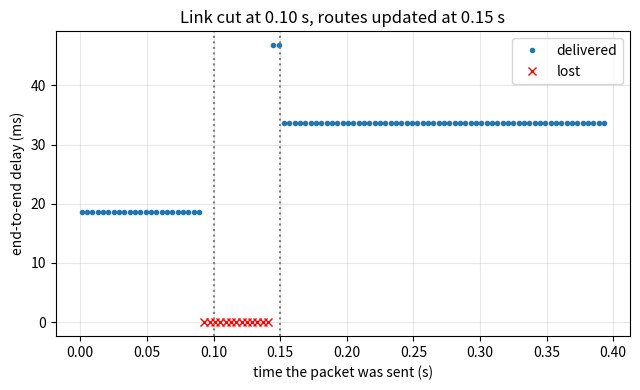
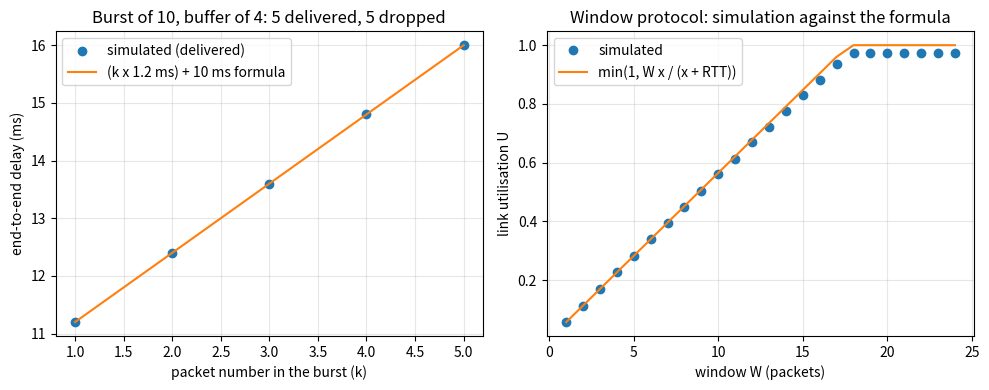
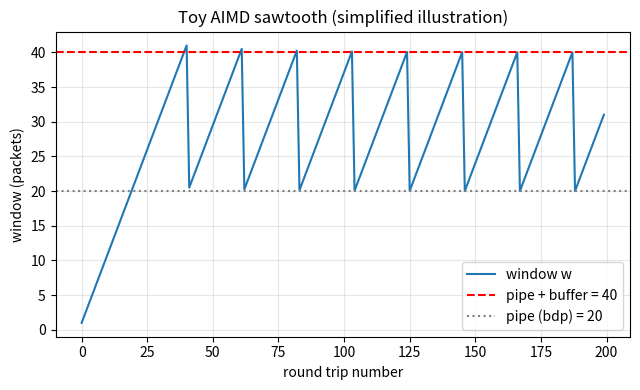

Write the Python code that produced these figures, in order.
"""Session 3 (Level 3): a tiny network simulator, validated against the delay formulas.

Run:  python start.py 3
"""
# %% [markdown]
# # Session 3: a network in a computer
# **A. Real-world problem.** Real networks are too big and too fast to watch. So we build a
# toy one: routers are points on a graph, links have a delay and a bandwidth, and packets move
# hop by hop through queues. Nothing here touches a real network: no sockets, only arithmetic.
# The point is to check our simulator against the formulas of Session 2, and then to break
# the network on purpose (full buffers, a cut link, a routing loop) and watch what happens.
#
# **Plan.** (1) Dijkstra's shortest-path algorithm builds routing tables, (2) an event-driven
# simulator forwards packets through finite queues, (3) measured delay is compared with
# propagation + transmission + queueing, (4) loss and retransmission: stop-and-wait and
# window protocols, (5) a link failure and re-routing, (6) failure cases, (7) a simplified
# additive-increase multiplicative-decrease (AIMD) sawtooth, (8) a video link mini-project.

# %%
import heapq
import itertools
import math
import pathlib
import random
from collections import Counter, deque

import numpy as np

OUT = (pathlib.Path(__file__).resolve().parent if "__file__" in globals() else pathlib.Path(".")) / "out"


# %% [markdown]
# ## Step 1: Dijkstra builds the routing tables
# `graph[u][v]` is the cost of the link from u to v. Dijkstra keeps a priority queue of the
# cheapest known way to reach each node and always expands the cheapest one next. Each router
# then keeps only the *next hop* for every destination.

# %%
def dijkstra(graph, source):
    """Return (dist, prev): cheapest cost to every node and the node before it on that path."""
    dist = {source: 0.0}
    prev = {}
    heap = [(0.0, source)]
    done = set()
    while heap:
        d, u = heapq.heappop(heap)
        if u in done:
            continue
        done.add(u)
        for v, cost in graph.get(u, {}).items():
            nd = d + cost
            if v not in dist or nd < dist[v]:
                dist[v] = nd
                prev[v] = u
                heapq.heappush(heap, (nd, v))
    return dist, prev


def routing_tables(graph):
    """{router: {destination: next hop}} from Dijkstra run at every router."""
    tables = {}
    for src in graph:
        _, prev = dijkstra(graph, src)
        row = {}
        for dst in prev:
            hop = dst
            while prev[hop] != src:
                hop = prev[hop]
            row[dst] = hop
        tables[src] = row
    return tables


# %% [markdown]
# ## Step 2: the simulator
# Time jumps from event to event (a packet arrives, a transmission ends). Each directed link has
# a *transmitter* that sends one packet at a time (`bits / rate` seconds), a *queue* of waiting
# packets of finite length `buffer` (a packet that finds it full is dropped), and a *wire delay*.
# Every packet is counted: sent = delivered + dropped + in flight.

# %%
class Packet:
    __slots__ = ("pid", "src", "dst", "bits", "t_sent", "ttl", "kind", "seq")

    def __init__(self, pid, src, dst, bits, t_sent, ttl, kind, seq):
        self.pid, self.src, self.dst, self.bits = pid, src, dst, bits
        self.t_sent, self.ttl, self.kind, self.seq = t_sent, ttl, kind, seq


class Link:
    def __init__(self, u, v, delay, rate, buffer, loss):
        self.u, self.v, self.delay, self.rate, self.buffer, self.loss = u, v, delay, rate, buffer, loss
        self.up = True
        self.queue = deque()
        self.current = None          # the packet being transmitted
        self.carried = 0             # packets that finished transmission on this link


class Network:
    def __init__(self, seed=0):
        self.links = {}
        self.tables = {}
        self.now = 0.0
        self.events = []
        self.counter = itertools.count()
        self.pids = itertools.count()
        self.rng = random.Random(seed)
        self.sent = 0
        self.delivered = []          # (packet, arrival time)
        self.dropped = Counter()     # reason -> number of packets
        self.live = set()            # ids of packets that exist and are not yet delivered or dropped
        self.on_deliver = {}         # node -> function(packet), used by the protocols below

    # ---- building the network
    def add_link(self, u, v, delay, rate, buffer=50, loss=0.0):
        """Add a two-way link: delay in seconds, rate in bit/s, buffer = packets that may wait."""
        self.links[(u, v)] = Link(u, v, delay, rate, buffer, loss)
        self.links[(v, u)] = Link(v, u, delay, rate, buffer, 0.0)

    def cost_graph(self, ref_bits=12000):
        """Link costs for Dijkstra: the delay a packet of `ref_bits` would see on an empty link."""
        g = {}
        for (u, v), lk in self.links.items():
            g.setdefault(u, {})
            g.setdefault(v, {})
            if lk.up:
                g[u][v] = lk.delay + ref_bits / lk.rate
        return g

    def recompute_routes(self):
        self.tables = routing_tables(self.cost_graph())

    # ---- the clock
    def schedule(self, t, fn, *args):
        heapq.heappush(self.events, (t, next(self.counter), fn, args))

    def run(self, until=math.inf):
        while self.events and self.events[0][0] <= until:
            t, _, fn, args = heapq.heappop(self.events)
            self.now = t
            fn(*args)
        if until != math.inf:
            self.now = until

    # ---- packets
    def inject(self, t, src, dst, bits, ttl=64, kind="data", seq=0):
        """Create a packet at time t at node src."""
        self.schedule(t, self.originate, src, dst, bits, ttl, kind, seq)

    def originate(self, src, dst, bits, ttl=64, kind="data", seq=0):
        pkt = Packet(next(self.pids), src, dst, bits, self.now, ttl, kind, seq)
        self.sent += 1
        self.live.add(pkt.pid)
        self.arrive(pkt, src)

    def drop(self, pkt, reason):
        self.dropped[reason] += 1
        self.live.discard(pkt.pid)

    def arrive(self, pkt, node):
        if node == pkt.dst:
            self.delivered.append((pkt, self.now))
            self.live.discard(pkt.pid)
            if node in self.on_deliver:
                self.on_deliver[node](pkt)
            return
        if pkt.ttl <= 0:
            return self.drop(pkt, "ttl")
        nxt = self.tables.get(node, {}).get(pkt.dst)
        if nxt is None:
            return self.drop(pkt, "no_route")
        link = self.links.get((node, nxt))
        if link is None or not link.up:
            return self.drop(pkt, "link_down")
        pkt.ttl -= 1
        if link.current is None:
            self.start_tx(link, pkt)
        elif len(link.queue) >= link.buffer:
            self.drop(pkt, "buffer")
        else:
            link.queue.append(pkt)

    def start_tx(self, link, pkt):
        link.current = pkt
        self.schedule(self.now + pkt.bits / link.rate, self.tx_done, link)

    def tx_done(self, link):
        pkt, link.current = link.current, None
        link.carried += 1
        if link.queue:
            self.start_tx(link, link.queue.popleft())
        if not link.up:
            self.drop(pkt, "link_down")
        elif link.loss > 0 and self.rng.random() < link.loss:
            self.drop(pkt, "loss")
        else:
            self.schedule(self.now + link.delay, self.arrive, pkt, link.v)

    # ---- failures
    def fail_link(self, t, u, v, detect_after):
        """At time t the link u-v breaks; routers learn of it (tables recomputed) detect_after seconds later."""
        self.schedule(t, self._break, u, v)
        self.schedule(t + detect_after, self.recompute_routes)

    def _break(self, u, v):
        for key in ((u, v), (v, u)):
            lk = self.links[key]
            lk.up = False
            while lk.queue:
                self.drop(lk.queue.popleft(), "link_down")

    # ---- bookkeeping
    def in_flight_count(self):
        """Count packets directly: in transmitters, in queues and travelling on wires."""
        n = sum(len(lk.queue) + (1 if lk.current is not None else 0) for lk in self.links.values())
        n += sum(1 for ev in self.events if ev[2] == self.arrive)
        return n

    def totals(self):
        return {"sent": self.sent, "delivered": len(self.delivered), "dropped": sum(self.dropped.values()),
                "in_flight": self.in_flight_count()}

    def conserved(self):
        t = self.totals()
        return t["sent"] == t["delivered"] + t["dropped"] + t["in_flight"] and len(self.live) == t["in_flight"]

    def delays(self, kind="data"):
        return [t - p.t_sent for p, t in self.delivered if p.kind == kind]


def path_delay(net, path, bits):
    """Analytic delay of one packet on an empty path: sum of transmission + propagation on each link."""
    return sum(bits / net.links[(a, b)].rate + net.links[(a, b)].delay for a, b in zip(path, path[1:]))


def burst_last_delay(net, path, bits, n):
    """Analytic delay of the last of n packets sent at the same instant (store and forward)."""
    x = [bits / net.links[(a, b)].rate for a, b in zip(path, path[1:])]
    return sum(x) + (n - 1) * max(x) + sum(net.links[(a, b)].delay for a, b in zip(path, path[1:]))


def line_network(rates, delays, buffer=1000):
    """Nodes n0 - n1 - ... in a line with the given per-link rates (bit/s) and delays (s)."""
    net = Network()
    for i, (r, d) in enumerate(zip(rates, delays)):
        net.add_link(f"n{i}", f"n{i + 1}", d, r, buffer)
    net.recompute_routes()
    return net


# %% [markdown]
# ## Step 3: loss and retransmission (stop-and-wait and windows)
# A sender sends `window` packets and waits for acknowledgements (ACKs). If an ACK does not
# come back before the *timeout*, the packet is sent again. Window 1 is *stop-and-wait*.
#
# Define `x = L / R` (time to send one packet) and `RTT` = the time from the end of sending a
# packet to the arrival of its ACK = 2 * delay + ACK transmission time. Stop-and-wait sends one
# packet per `x + RTT`, so the fraction of time the link is busy is
#
#     U = x / (x + RTT)          and for a window W:   U = min(1, W * x / (x + RTT))

# %%
class Transfer:
    """Send n packets from src to dst with a sliding window and per-packet timeouts."""

    def __init__(self, net, src, dst, n, data_bits, window, timeout, ack_bits=400):
        self.net, self.src, self.dst, self.n = net, src, dst, n
        self.data_bits, self.window, self.timeout, self.ack_bits = data_bits, window, timeout, ack_bits
        self.attempt = [0] * n
        self.next_new = 0
        self.outstanding, self.acked, self.received = set(), set(), set()
        self.transmissions = 0
        self.done_time = None
        net.on_deliver[dst] = self._at_receiver
        net.on_deliver[src] = self._at_sender

    def start(self, t=0.0):
        self.net.schedule(t, self._fill)

    def _send(self, seq):
        self.attempt[seq] += 1
        self.transmissions += 1
        self.net.originate(self.src, self.dst, self.data_bits, 64, "data", seq)
        self.net.schedule(self.net.now + self.timeout, self._timeout, seq, self.attempt[seq])

    def _fill(self):
        while self.next_new < self.n and len(self.outstanding) < self.window:
            seq = self.next_new
            self.next_new += 1
            self.outstanding.add(seq)
            self._send(seq)

    def _timeout(self, seq, attempt):
        if seq in self.outstanding and self.attempt[seq] == attempt:
            self._send(seq)

    def _at_receiver(self, pkt):
        if pkt.kind == "data":
            self.received.add(pkt.seq)
            self.net.originate(self.dst, self.src, self.ack_bits, 64, "ack", pkt.seq)

    def _at_sender(self, pkt):
        if pkt.kind == "ack" and pkt.seq in self.outstanding:
            self.outstanding.discard(pkt.seq)
            self.acked.add(pkt.seq)
            if len(self.acked) == self.n:
                self.done_time = self.net.now
            else:
                self._fill()


def two_node_network(rate=10e6, delay=0.010, buffer=1000, loss=0.0, seed=0):
    net = Network(seed)
    net.add_link("S", "D", delay, rate, buffer, loss)
    net.recompute_routes()
    return net


def utilisation(n, data_bits, window, rate=10e6, delay=0.010, ack_bits=400, loss=0.0, timeout=1.0, seed=0):
    """Run a transfer and return (measured U, transfer, network). U = useful sending time / total time."""
    net = two_node_network(rate, delay, loss=loss, seed=seed)
    tr = Transfer(net, "S", "D", n, data_bits, window, timeout, ack_bits)
    tr.start()
    net.run()
    return n * data_bits / rate / tr.done_time, tr, net


def utilisation_formula(data_bits, window, rate=10e6, delay=0.010, ack_bits=400):
    x = data_bits / rate
    rtt = 2 * delay + ack_bits / rate
    return min(1.0, window * x / (x + rtt))


# %% [markdown]
# ## Step 4: a toy congestion window (a simplified illustration)
# Real TCP is far more complex. In this toy, once per round trip the sender sends `w` packets.
# The path can deliver `bdp` packets per round trip (the bandwidth-delay product) and a buffer
# holds `buffer` more; packets beyond `bdp + buffer` are lost. No loss: `w` grows by 1 (additive
# increase). Loss: `w` is halved (multiplicative decrease). The graph of `w` is a sawtooth.

# %%
def aimd(bdp, buffer, rounds, w0=1.0):
    """Return per-round arrays: window, delivered and dropped packets of the toy AIMD model."""
    w = float(w0)
    window, delivered, dropped = [], [], []
    capacity = bdp + buffer
    for _ in range(rounds):
        window.append(w)
        lost = max(0.0, w - capacity)
        delivered.append(w - lost)
        dropped.append(lost)
        w = max(1.0, w / 2) if lost > 0 else w + 1.0
    return np.array(window), np.array(delivered), np.array(dropped)


def aimd_utilisation(bdp, buffer, rounds=2000):
    """Fraction of the path's capacity (bdp packets per round trip) used, after the start-up."""
    w, _, _ = aimd(bdp, buffer, rounds)
    used = np.minimum(w, bdp)
    return float(used[rounds // 2:].mean() / bdp)


# %% [markdown]
# ## Step 5: failure cases
# * **Routing loop:** two routers each think the other is the way to the destination. The
#   packet ping-pongs until its *time to live* (TTL) runs out. Without TTL it would circle forever.
# * **Missing route:** a router has no row for the destination and must drop the packet.

# %%
def has_loop(tables, src, dst):
    seen = {src}
    node = src
    while node != dst:
        node = tables.get(node, {}).get(dst)
        if node is None:
            return False
        if node in seen:
            return True
        seen.add(node)
    return False


def diamond():
    """A - R1 - R2 - B (short, 5 ms links) and A - R3 - R4 - B (long, 10 ms links), all 10 Mbit/s."""
    net = Network()
    for a, b, d in (("A", "R1", 0.005), ("R1", "R2", 0.005), ("R2", "B", 0.005),
                    ("A", "R3", 0.010), ("R3", "R4", 0.010), ("R4", "B", 0.010)):
        net.add_link(a, b, d, 10e6, buffer=100)
    net.recompute_routes()
    return net


def reroute_experiment(fail_at=0.100, detect_after=0.050, interval=0.004, offset=0.001, end=0.4, bits=12000):
    """A steady flow A -> B; the link R1-R2 breaks at `fail_at`. Returns (network, send times)."""
    net = diamond()
    times = [offset + k * interval for k in range(int((end - offset) / interval))]
    for t in times:
        net.inject(t, "A", "B", bits)
    net.fail_link(fail_at, "R1", "R2", detect_after)
    net.run()
    return net, times


# %% [markdown]
# ## Step 6: mini-project, a video stream over one link
# A camera sends 25 frames per second. Each frame is 20000 bytes of payload that the sender cuts
# into packets (payload `P` bytes plus a 40 byte header) and hands to the link all at once. The
# link has rate 5 Mbit/s and 10 ms delay, and its router has a buffer of `B` waiting packets.

# %%
VIDEO = {"frame_bytes": 20000, "header": 40, "fps": 25, "rate": 5e6, "delay": 0.010, "frames": 60}


def video_trial(payload, buffer):
    """Simulate the stream; return (frames fully delivered, worst frame delay in s, packets dropped)."""
    v = VIDEO
    n = math.ceil(v["frame_bytes"] / payload)
    bits = (payload + v["header"]) * 8
    net = Network()
    net.add_link("cam", "viewer", v["delay"], v["rate"], buffer)
    net.recompute_routes()
    for f in range(v["frames"]):
        for _ in range(n):
            net.inject(f / v["fps"], "cam", "viewer", bits, seq=f)
    net.run()
    got = Counter(p.seq for p, _ in net.delivered)
    last = {}
    for p, t in net.delivered:
        last[p.seq] = max(last.get(p.seq, 0.0), t - p.t_sent)
    complete = [f for f in range(v["frames"]) if got[f] == n]
    worst = max((last[f] for f in complete), default=float("inf"))
    return len(complete), worst, sum(net.dropped.values())


def min_buffer(payload, limit=60):
    """Smallest buffer (packets) that loses no packet of the stream, found by trying 0, 1, 2, ..."""
    for b in range(limit + 1):
        if video_trial(payload, b)[2] == 0:
            return b
    return None


def smallest_payload(buffer, lo=761, hi=1460):
    """Smallest payload in [lo, hi] bytes that loses nothing with `buffer` waiting packets (bisection:
    a bigger payload never needs more packets per frame). Returns None if even `hi` loses packets."""
    if video_trial(hi, buffer)[2] > 0:
        return None
    while lo < hi:
        mid = (lo + hi) // 2
        if video_trial(mid, buffer)[2] == 0:
            hi = mid
        else:
            lo = mid + 1
    return lo


# %%
if __name__ == "__main__":
    import matplotlib.pyplot as plt

    OUT.mkdir(exist_ok=True)
    # --- routing
    g = {"A": {"B": 4, "C": 1}, "B": {"A": 4, "C": 2, "D": 1}, "C": {"A": 1, "B": 2, "D": 5}, "D": {"B": 1, "C": 5}}
    dist, _ = dijkstra(g, "A")
    print("Dijkstra from A:", dist, " next hops:", routing_tables(g)["A"])

    # --- delay validation: one packet over a 3-link path with different rates
    net = line_network([10e6, 2e6, 10e6], [0.005, 0.020, 0.005])
    net.inject(0.0, "n0", "n3", 12000)
    net.run()
    sim = net.delays()[0]
    ana = path_delay(net, ["n0", "n1", "n2", "n3"], 12000)
    print(f"one packet: simulated {1000 * sim:.3f} ms, analytic {1000 * ana:.3f} ms")

    # --- burst through one link: queueing grows 1.2 ms per packet, buffer of 4 drops the rest
    net = two_node_network(buffer=4)
    for _ in range(10):
        net.inject(0.0, "S", "D", 12000)
    net.run()
    d = np.array(sorted(net.delays()))
    print("burst of 10, buffer 4: delivered", len(d), "dropped", dict(net.dropped), "delays (ms)", np.round(1000 * d, 2))

    # --- stop-and-wait and windows
    for w in (1, 4, 8, 18, 64):
        u, tr, _ = utilisation(2000, 12000, w)
        print(f"window {w:2d}: measured U = {u:.4f}, formula {utilisation_formula(12000, w):.4f}")
    u, tr, net = utilisation(3000, 12000, 1, loss=0.2, timeout=0.05, seed=1)
    print("stop-and-wait with 20 percent loss: all delivered", len(tr.acked) == 3000, ", transmissions", tr.transmissions,
          ", U", round(u, 4))

    # --- link failure
    net, times = reroute_experiment()
    t = net.totals()
    print("reroute:", t, dict(net.dropped))
    for s in (0.021, 0.081, 0.201, 0.301):
        pk = [(p, tt) for p, tt in net.delivered if abs(p.t_sent - s) < 1e-9]
        print(f"  packet sent at {s:.3f} s: delay {1000 * (pk[0][1] - s):.2f} ms" if pk else f"  packet sent at {s:.3f} s: lost")
    fig, ax = plt.subplots(figsize=(6.5, 4))
    got = {round(p.t_sent, 6): tt - p.t_sent for p, tt in net.delivered}
    ax.plot([s for s in times if round(s, 6) in got], [1000 * got[round(s, 6)] for s in times if round(s, 6) in got], "o", ms=3, label="delivered")
    lost = [s for s in times if round(s, 6) not in got]
    ax.plot(lost, [0] * len(lost), "rx", label="lost")
    ax.axvline(0.100, color="gray", ls=":")
    ax.axvline(0.150, color="gray", ls=":")
    ax.set_xlabel("time the packet was sent (s)")
    ax.set_ylabel("end-to-end delay (ms)")
    ax.set_title("Link cut at 0.10 s, routes updated at 0.15 s")
    ax.grid(alpha=0.3)
    ax.legend()
    fig.tight_layout()
    fig.savefig(OUT / "reroute.png", dpi=120)

    # --- delay validation figure
    fig2, axs = plt.subplots(1, 2, figsize=(10, 4))
    k = np.arange(len(d))
    axs[0].plot(k + 1, 1000 * d, "o", label="simulated (delivered)")
    axs[0].plot(k + 1, 1000 * ((k + 1) * 0.0012 + 0.010), "-", label="(k x 1.2 ms) + 10 ms formula")
    axs[0].set_xlabel("packet number in the burst (k)")
    axs[0].set_ylabel("end-to-end delay (ms)")
    axs[0].set_title("Burst of 10, buffer of 4: 5 delivered, 5 dropped")
    axs[0].grid(alpha=0.3)
    axs[0].legend()
    ws = np.arange(1, 25)
    meas = [utilisation(600, 12000, int(w))[0] for w in ws]
    axs[1].plot(ws, meas, "o", label="simulated")
    axs[1].plot(ws, [utilisation_formula(12000, int(w)) for w in ws], "-", label="min(1, W x / (x + RTT))")
    axs[1].set_xlabel("window W (packets)")
    axs[1].set_ylabel("link utilisation U")
    axs[1].set_title("Window protocol: simulation against the formula")
    axs[1].grid(alpha=0.3)
    axs[1].legend()
    fig2.tight_layout()
    fig2.savefig(OUT / "delay_and_window.png", dpi=120)

    # --- AIMD
    w, dl, dr = aimd(bdp=20, buffer=20, rounds=200)
    print("AIMD bdp 20, buffer 20: peak", w[100:].max(), "min", w[100:].min(), "mean", round(w[100:].mean(), 2),
          "sent", w.sum(), "delivered", dl.sum(), "dropped", dr.sum())
    for buf in (0, 10, 20):
        print(f"  buffer {buf:2d}: utilisation {aimd_utilisation(20, buf):.3f}")
    fig3, ax3 = plt.subplots(figsize=(6.5, 4))
    ax3.plot(w, label="window w")
    ax3.axhline(40, color="red", ls="--", label="pipe + buffer = 40")
    ax3.axhline(20, color="gray", ls=":", label="pipe (bdp) = 20")
    ax3.set_xlabel("round trip number")
    ax3.set_ylabel("window (packets)")
    ax3.set_title("Toy AIMD sawtooth (simplified illustration)")
    ax3.grid(alpha=0.3)
    ax3.legend()
    fig3.tight_layout()
    fig3.savefig(OUT / "aimd_sawtooth.png", dpi=120)

    # --- failure cases
    net = diamond()
    net.tables["R2"]["B"] = "R1"
    print("loop:", has_loop(net.tables, "A", "B"))
    net.inject(0.0, "A", "B", 12000, ttl=10)
    net.run()
    print("   traversals", sum(lk.carried for lk in net.links.values()), "dropped", dict(net.dropped))
    net = diamond()
    del net.tables["R1"]["B"]
    net.inject(0.0, "A", "B", 12000)
    net.run()
    print("missing route:", dict(net.dropped))

    # --- mini-project
    print("payload  packets/frame  min buffer  worst frame delay (ms)  overhead")
    for payload in (400, 761, 800, 1000, 1200, 1460):
        n = math.ceil(20000 / payload)
        b = min_buffer(payload)
        done, worst, lost = video_trial(payload, b)
        print(f"{payload:6d}  {n:12d}  {b:10d}  {1000 * worst:20.2f}  {100 * 40 / (40 + payload):.2f}%   memory {b * (payload + 40)} bytes")
    best = smallest_payload(16)
    print("router with 16 buffer slots: smallest loss-free payload", best, "->", video_trial(best, 16),
          "; one byte less:", video_trial(best - 1, 16))

# %% [markdown]
# ## Where this stops
# Real routers use distributed protocols instead of one global Dijkstra, real senders adapt
# their window to feedback, and queues are managed actively. The simulator is a model; the
# roadmap in `promo/roadmap.md` shows how to take it toward the Target.
